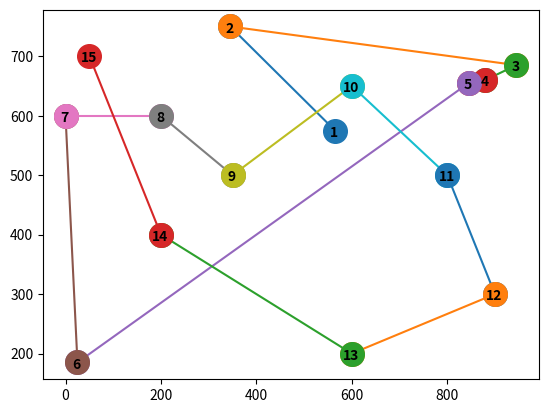

Reproduce this figure in Python.
##################################
# Imports
##################################
import matplotlib.pyplot as plt

##################################
# Constants
##################################
SHIFT = 10
ADJUST_SIZE_NUMBER = 18
SIZE_DEFAULT = 17

##################################
# Functions
##################################
def draw_label(x,y,label):
    label = label + 1
    if label >= 10:
        plt.text(x - ADJUST_SIZE_NUMBER, y - SHIFT, label, fontsize=10, weight="bold")
    else:
        plt.text(x - SHIFT , y - SHIFT, label, fontsize=10, weight="bold")

def draw_line_label (x,y,label):
    plt.plot(x, y, marker = 'o', markersize=SIZE_DEFAULT)
    draw_label(x[0], y[0], label)

def get_point (item):
    x , y = item
    return x , y

def draw_path(list_points):
    index = 0
    for index in range(len(list_points) - 1):
        x1 , y1 = get_point(list_points[index])
        x2 , y2 = get_point(list_points[index + 1])
        x = [x1, x2]
        y = [y1, y2]
        draw_line_label(x, y, index)
    last_index = index + 1
    last_x , last_y = get_point(list_points[last_index])
    draw_label(last_x,last_y,last_index)
    plt.show()

##################################
# Main - Tests
##################################
ex =    [
            [565.0, 575.0], [345.0, 750.0], [945.0, 685.0], 
            [880.0, 660.0], [845.0, 655.0], [25.0, 185.0], 
            [0, 600], [200, 600], [350, 500], [600, 650], 
            [800, 500], [900, 300], [600, 200], [200, 400],
            [50, 700]
        ]

draw_path(ex)


